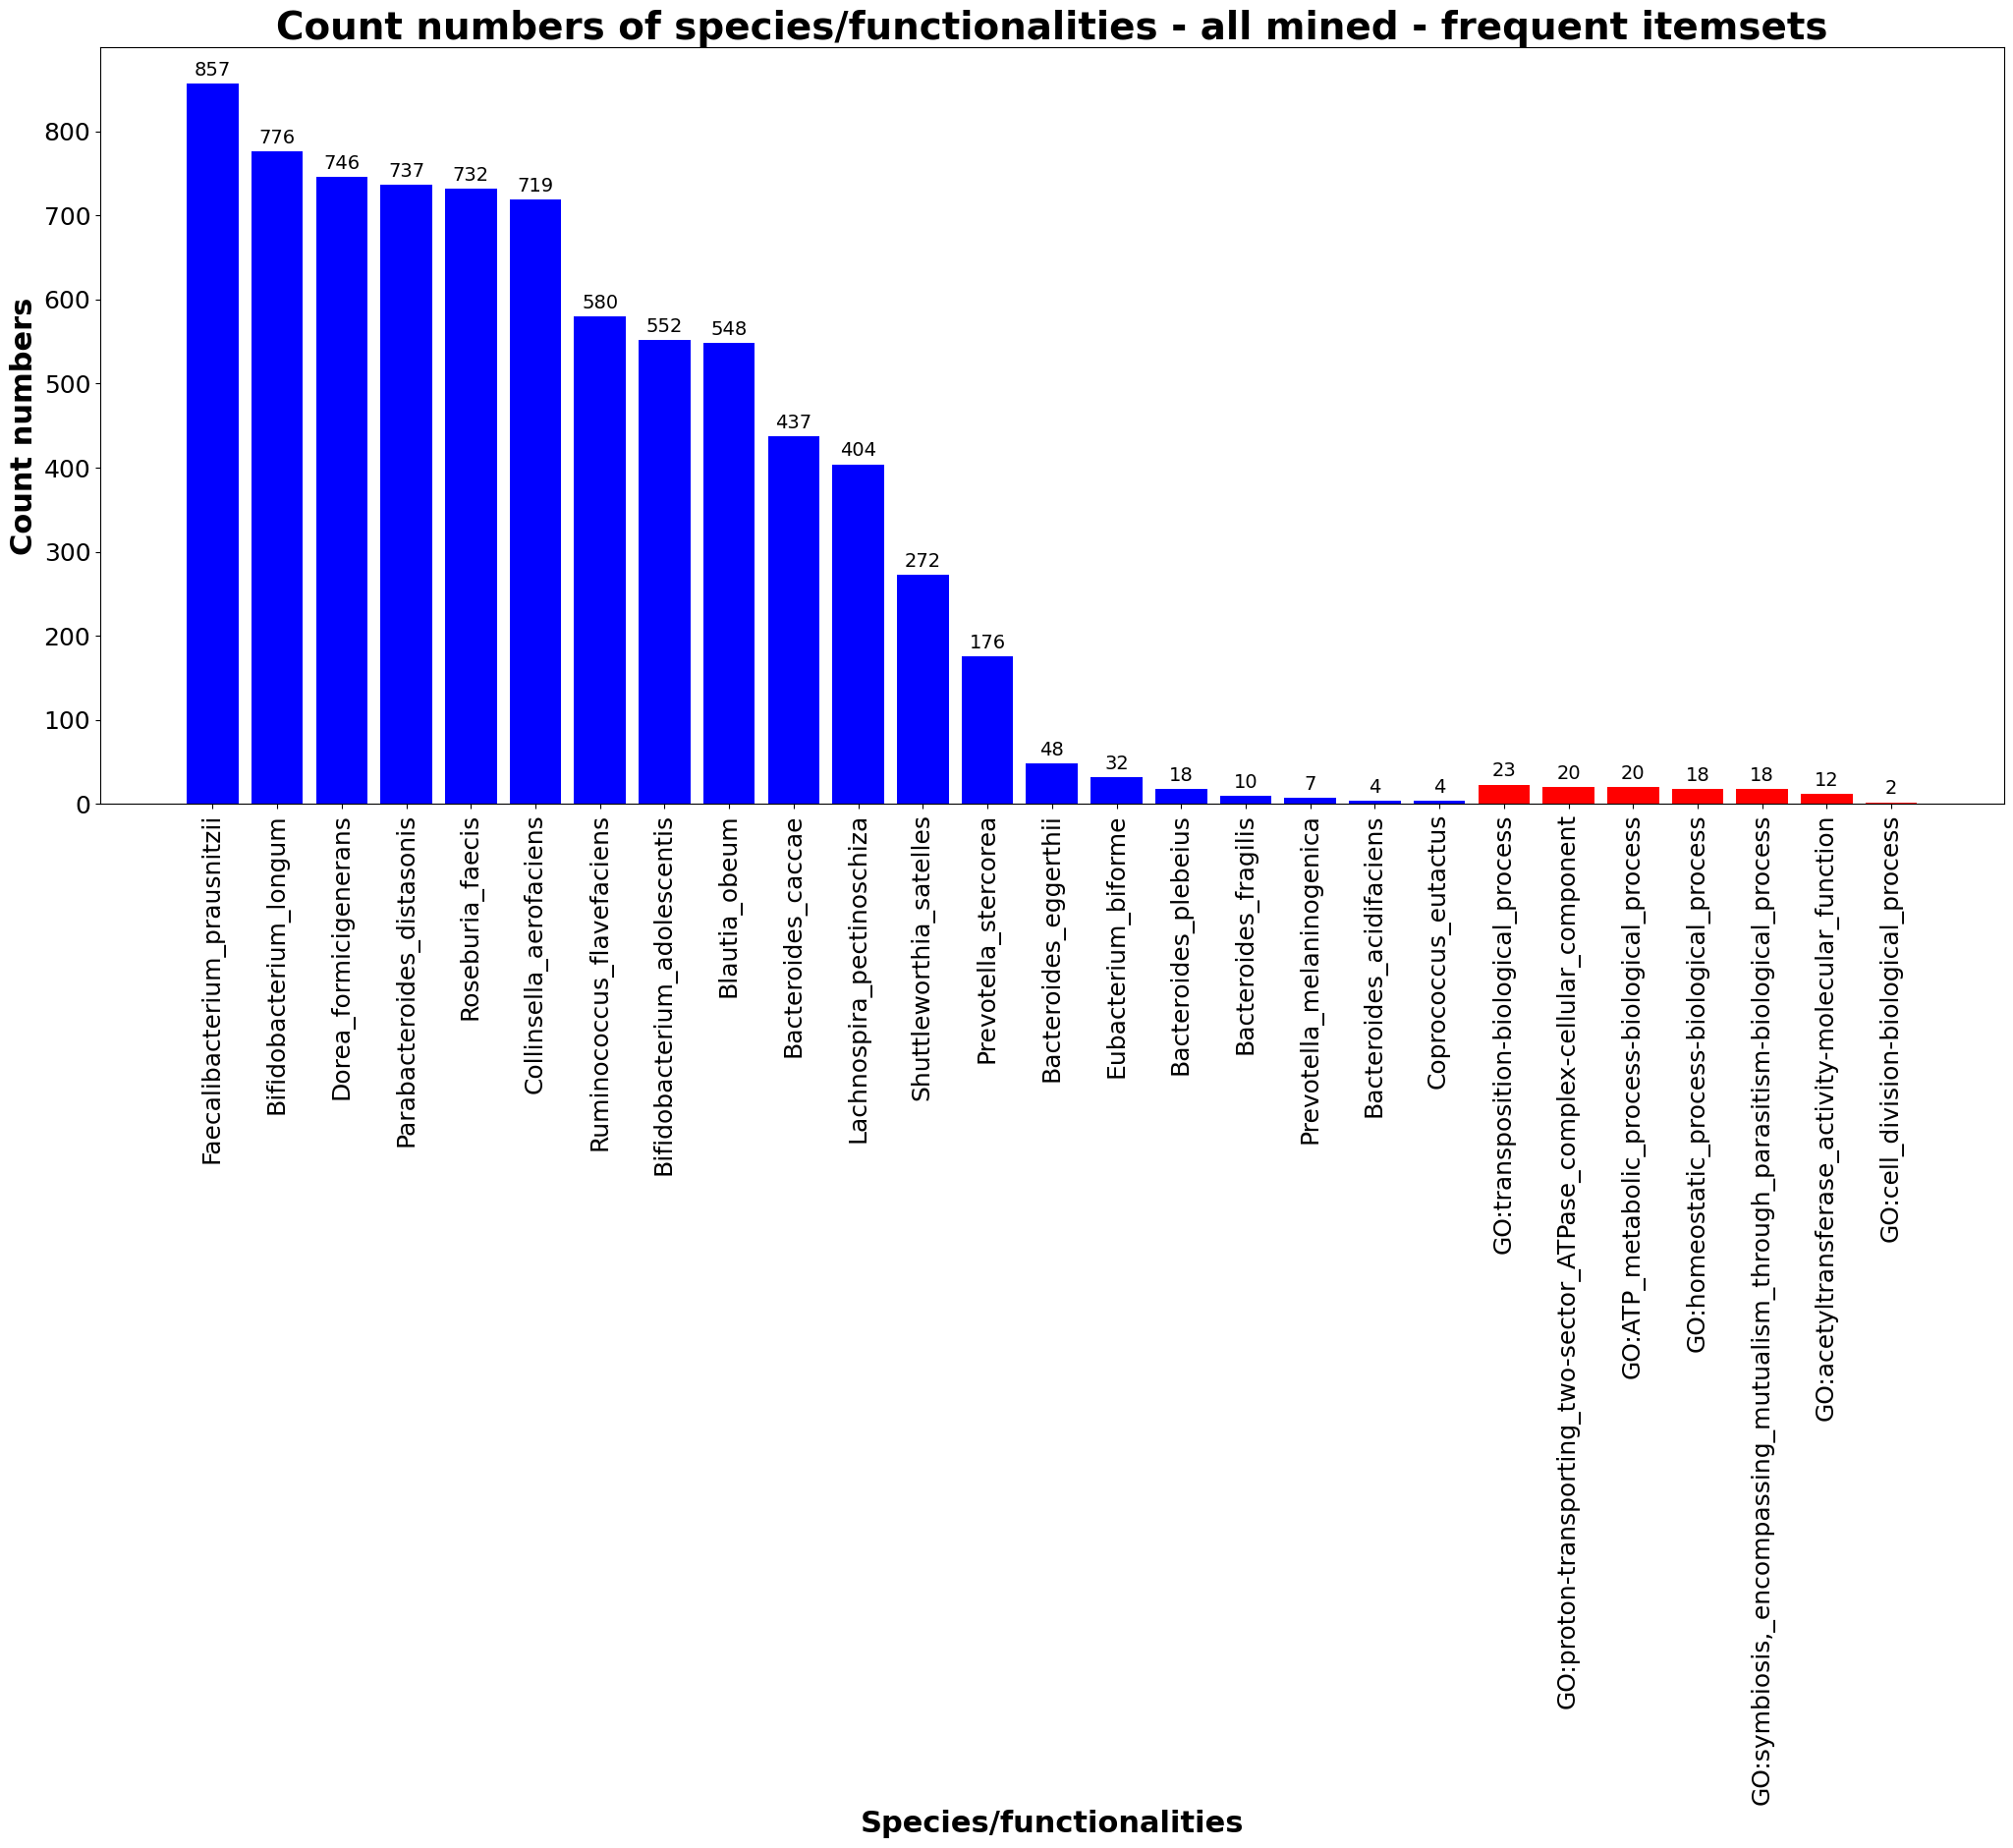

The data file committed next to this chart (first rows):
, item, count, label
0, Faecalibacterium_prausnitzii, 857, species
1, Bifidobacterium_longum, 776, species
2, Dorea_formicigenerans, 746, species
3, Parabacteroides_distasonis, 737, species
4, Roseburia_faecis, 732, species
5, Collinsella_aerofaciens, 719, species
6, Ruminococcus_flavefaciens, 580, species
7, Bifidobacterium_adolescentis, 552, species
8, Blautia_obeum, 548, species
9, Bacteroides_caccae, 437, species
10, Lachnospira_pectinoschiza, 404, species
11, Shuttleworthia_satelles, 272, species
12, Prevotella_stercorea, 176, species
13, Bacteroides_eggerthii, 48, species
14, Eubacterium_biforme, 32, species
15, Bacteroides_plebeius, 18, species
16, Bacteroides_fragilis, 10, species
17, Prevotella_melaninogenica, 7, species
18, Bacteroides_acidifaciens, 4, species
19, Coprococcus_eutactus, 4, species
20, GO:transposition-biological_process, 23, functionality
21, GO:proton-transporting_two-sector_ATPase…, 20, functionality
22, GO:ATP_metabolic_process-biological_proc…, 20, functionality
23, GO:homeostatic_process-biological_proces…, 18, functionality
24, GO:symbiosis,_encompassing_mutualism_thr…, 18, functionality
25, GO:acetyltransferase_activity-molecular_…, 12, functionality
26, GO:cell_division-biological_process, 2, functionality
